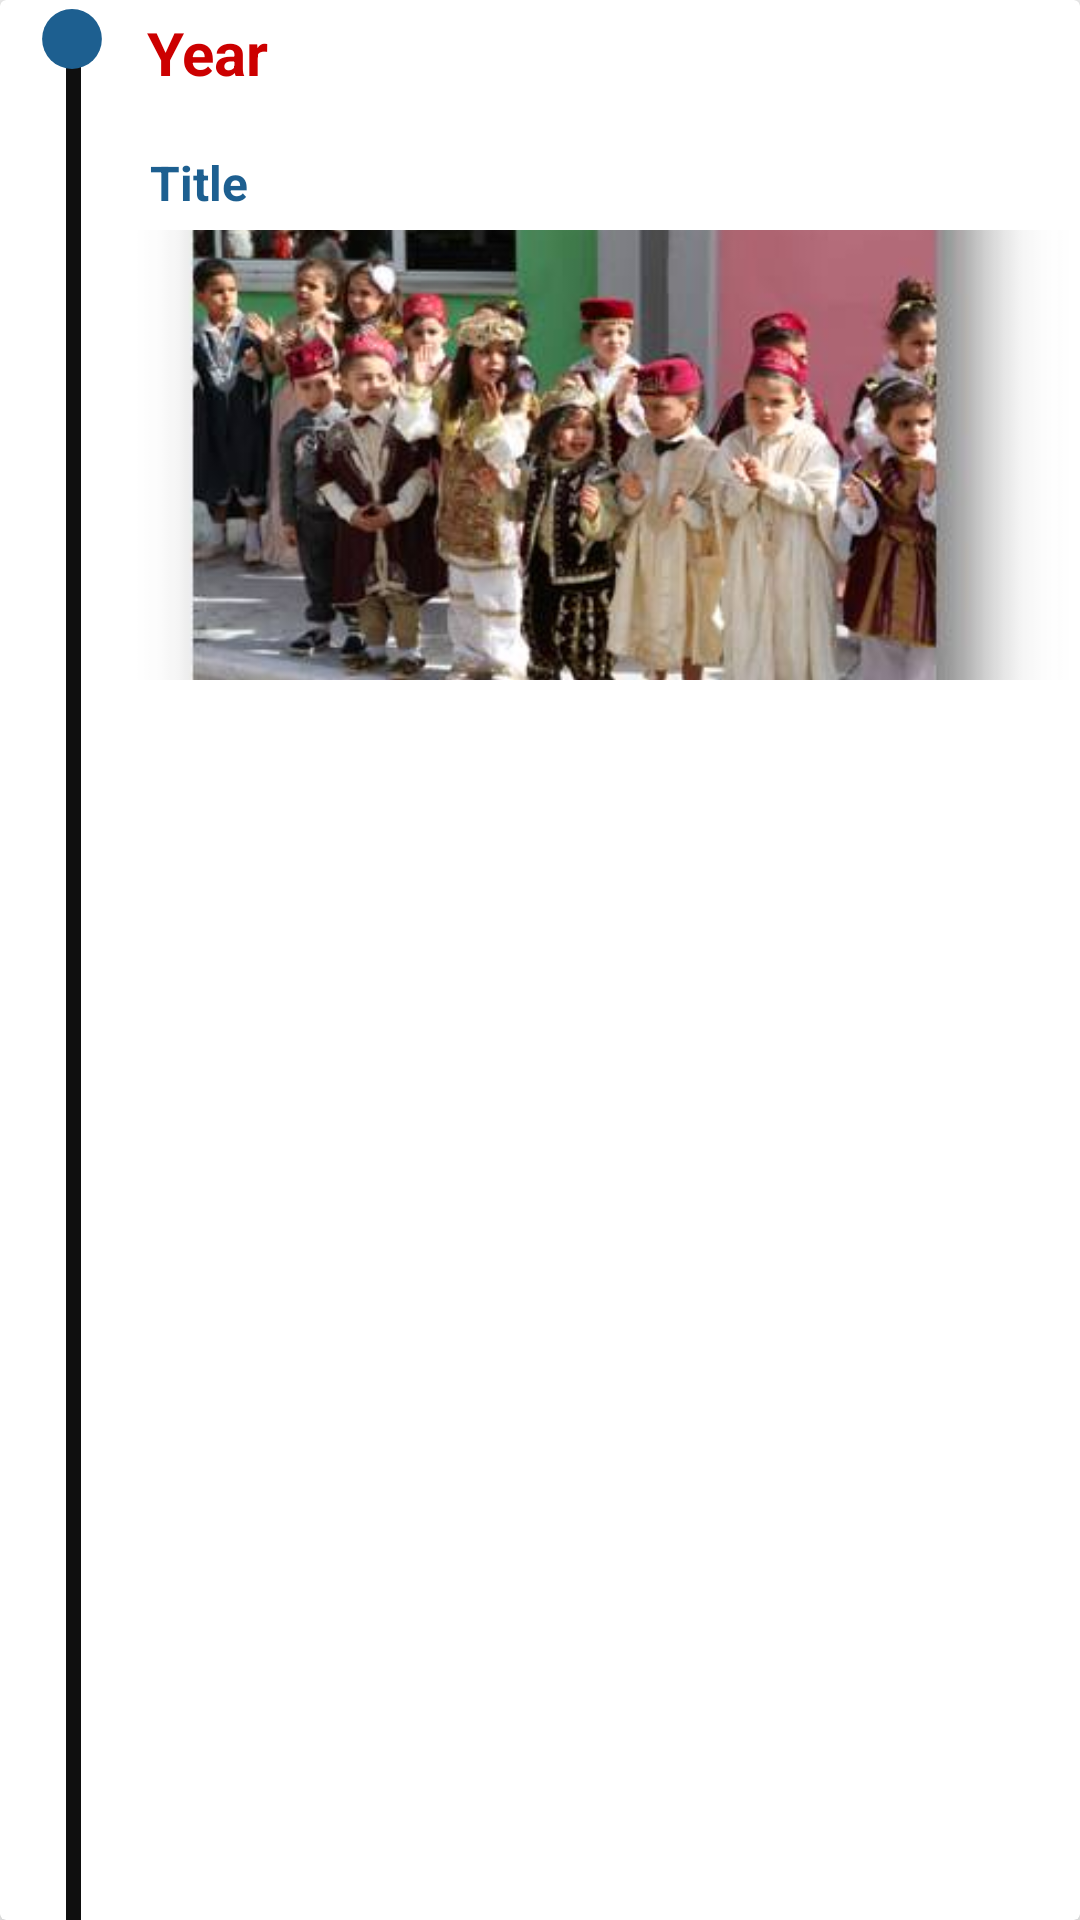

Android layout source for this screen:
<!-- AndroidManifest.xml: application theme AppTheme -->
<!-- res/layout/template_histo_raw.xml -->
<?xml version="1.0" encoding="utf-8"?>
<androidx.constraintlayout.widget.ConstraintLayout
    xmlns:android="http://schemas.android.com/apk/res/android"
    xmlns:app="http://schemas.android.com/apk/res-auto"
    xmlns:weight="http://schemas.android.com/tools"
    android:layout_width="match_parent"
    android:layout_height="wrap_content">

        <androidx.cardview.widget.CardView
            android:layout_width="match_parent"
            android:layout_height="match_parent"
            app:cardElevation="6dp"
            app:cardMaxElevation="6dp"

            weight:ignore="MissingConstraints">

            <View
                android:layout_width="5dp"
                android:layout_alignParentLeft="true"
                android:layout_alignParentTop="true"
                android:layout_marginLeft="22dp"
                android:layout_marginTop="20dp"
                android:layout_height="fill_parent"
                android:background="#0f0f0f"
                />

           <LinearLayout
               android:layout_width="wrap_content"
               android:layout_height="wrap_content"

               android:orientation="horizontal">


               <ImageView
                   android:layout_width="wrap_content"
                   android:layout_height="wrap_content"
                   android:layout_alignParentLeft="false"
                   android:layout_marginLeft="11dp"
                   android:scaleType="center"
                   android:src="@drawable/histo_circle" />

               <TextView
                   android:id="@+id/year_histo"
                   android:layout_width="wrap_content"
                   android:layout_height="wrap_content"
                   android:layout_marginTop="4dp"
                   android:layout_marginLeft="14dp"
                   android:textStyle="bold"
                   android:textSize="20dp"
                   android:text="Year"

                   android:textColor="@android:color/holo_red_dark" />




           </LinearLayout>




            <androidx.constraintlayout.widget.ConstraintLayout
                android:layout_width="match_parent"
                android:layout_height="wrap_content"
                android:layout_marginTop="50dp"
                android:layout_marginLeft="40dp"
                 >



            <TextView
                android:id="@+id/title_histo"
                android:layout_width="match_parent"
                android:layout_height="wrap_content"
                android:layout_marginTop="10dp"
                android:layout_marginLeft="10dp"
                android:text="Title"
                android:textColor="@color/primaryTextColor"
                android:textSize="16dp"
                android:textStyle="bold" />

                <ImageView
                    android:id="@+id/imagehisto"
                    android:layout_width="match_parent"
                    android:layout_height="150dp"
                    android:layout_marginTop="5dp"
                    android:gravity="center_horizontal"
                    android:src="@drawable/event3"
                    android:scaleType="centerCrop"
                    app:layout_constraintEnd_toEndOf="parent"
                    app:layout_constraintStart_toStartOf="parent"
                    app:layout_constraintTop_toBottomOf="@id/title_histo" />

            </androidx.constraintlayout.widget.ConstraintLayout>

        </androidx.cardview.widget.CardView>


</androidx.constraintlayout.widget.ConstraintLayout>
<!-- resources referenced by this layout -->
<resources>
  <color name="primaryTextColor">#1D5F90</color>
  <!-- drawable event3: jpg bitmap (drawable, 26689 bytes) -->
  <!-- drawable histo_circle (drawable-anydpi-v24) -->
  <vector xmlns:android="http://schemas.android.com/apk/res/android"
      android:width="24dp"
      android:height="24dp"
      android:viewportWidth="24.086956"
      android:viewportHeight="24.086956"
      android:tint="@color/primaryTextColor">
    <group android:translateX="1.0434783"
        android:translateY="1.0434783">
        <path
            android:fillColor="#FF000000"
            android:pathData="M12,12m-10,0a10,10 0,1 1,20 0a10,10 0,1 1,-20 0"/>
    </group>
  </vector>
  <style name="AppTheme" parent="Theme.AppCompat.Light.DarkActionBar">
          
          <item name="colorPrimary">@color/colorPrimary</item>
          <item name="colorPrimaryDark">@color/colorPrimaryDark</item>
          <item name="colorAccent">@color/colorAccent</item>
      </style>
  <color name="colorPrimary">#1C2B4E</color>
  <color name="colorPrimaryDark">#8DA7BF</color>
  <color name="colorAccent">#D81B60</color>
</resources>
